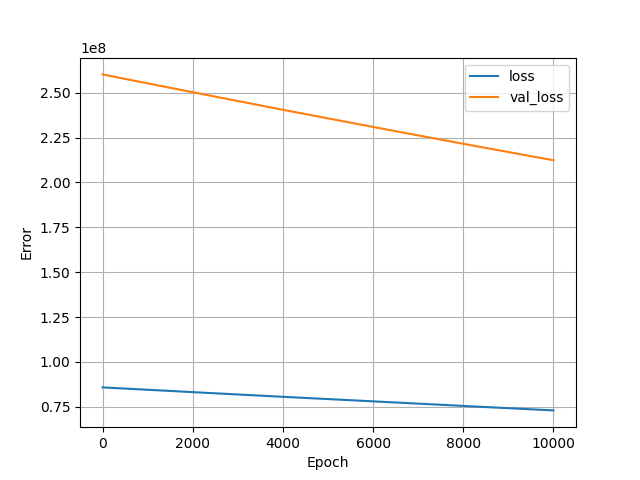

The file beside this chart, header and first rows:
, loss, val_loss, epoch
0, 85827608, 260195024, 0
1, 85826208, 260189456, 1
2, 85824864, 260184064, 2
3, 85823464, 260178672, 3
4, 85822056, 260173888, 4
5, 85820752, 260168976, 5
6, 85819368, 260163824, 6
7, 85818016, 260159008, 7
8, 85816752, 260154384, 8
9, 85815448, 260149936, 9
10, 85814240, 260145040, 10
11, 85812872, 260139152, 11
12, 85811392, 260133152, 12
13, 85809824, 260127440, 13
14, 85808496, 260122384, 14
15, 85807168, 260117904, 15
16, 85805984, 260113504, 16
17, 85804784, 260108992, 17
18, 85803496, 260103600, 18
19, 85802144, 260098832, 19
20, 85800856, 260094240, 20
21, 85799560, 260088416, 21
22, 85798032, 260082848, 22
23, 85796536, 260077024, 23
24, 85795136, 260072240, 24
25, 85793872, 260067664, 25
26, 85792560, 260062416, 26
27, 85791224, 260057632, 27
28, 85789880, 260052992, 28
29, 85788536, 260048560, 29
30, 85787280, 260044304, 30
31, 85786048, 260039920, 31
32, 85784696, 260034560, 32
33, 85783368, 260029920, 33
34, 85782128, 260025440, 34
35, 85780928, 260021072, 35
36, 85779696, 260016880, 36
37, 85778488, 260012736, 37
38, 85777224, 260008288, 38
39, 85775880, 260002768, 39
40, 85774448, 259997392, 40
41, 85773056, 259992512, 41
42, 85771672, 259986624, 42
43, 85770184, 259980416, 43
44, 85768696, 259974976, 44
45, 85767224, 259970160, 45
46, 85765856, 259965248, 46
47, 85764504, 259959904, 47
48, 85763096, 259955360, 48
49, 85761848, 259950848, 49
50, 85760584, 259946528, 50
51, 85759344, 259942400, 51
52, 85758176, 259938160, 52
53, 85756936, 259934064, 53
54, 85755816, 259929568, 54
55, 85754528, 259924880, 55
56, 85753248, 259920224, 56
57, 85751912, 259914992, 57
58, 85750576, 259910352, 58
59, 85749352, 259905856, 59
... 9,940 more rows
